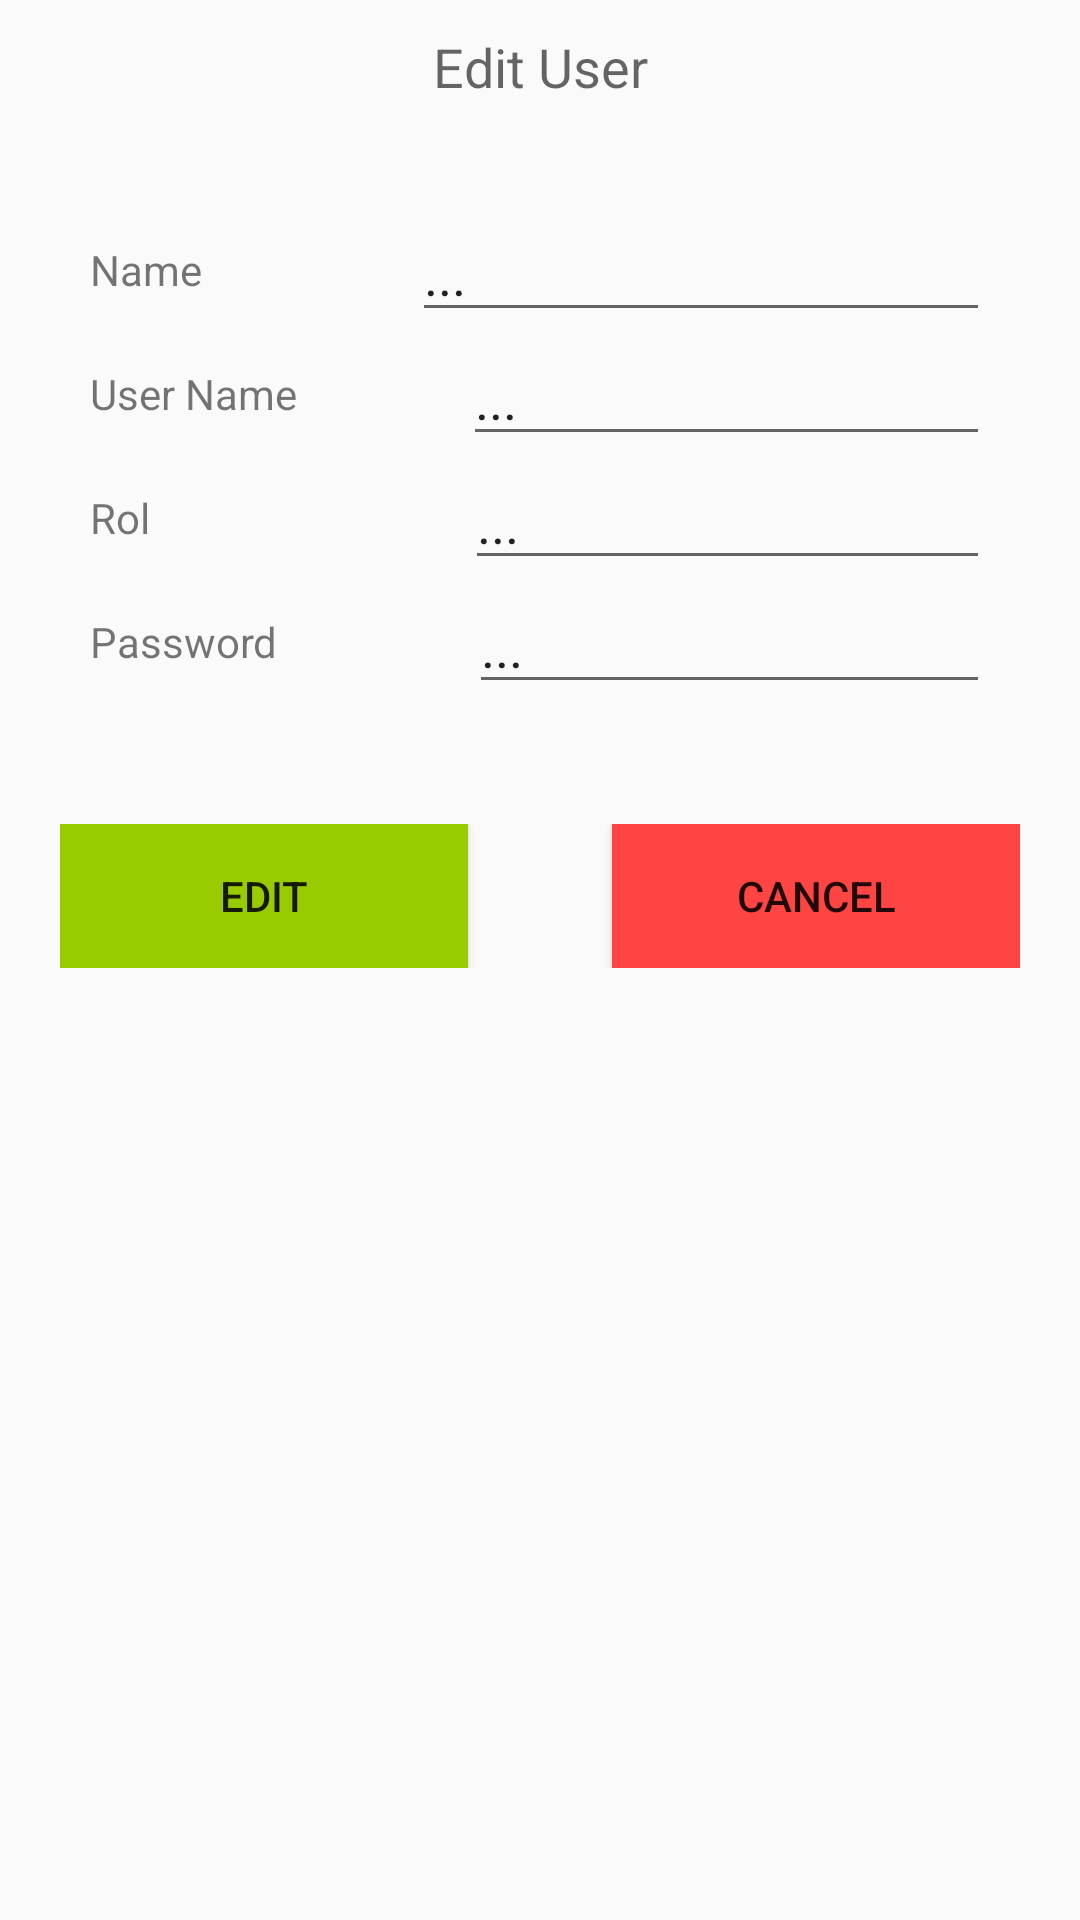

Here is an Android app screen rendered from its layout file. Give the layout XML and the strings, colors and styles it references.
<!-- AndroidManifest.xml: application theme Theme.ReserHub -->
<!-- res/layout/edit_user_dialog.xml -->
<?xml version="1.0" encoding="utf-8"?>
<androidx.constraintlayout.widget.ConstraintLayout xmlns:android="http://schemas.android.com/apk/res/android"
    xmlns:app="http://schemas.android.com/apk/res-auto"
    xmlns:tools="http://schemas.android.com/tools"
    android:id="@+id/DialogMain"
    android:layout_width="wrap_content"
    android:layout_height="wrap_content"
    android:background="#00FFFFFF">

    <LinearLayout
        android:id="@+id/DialogContainer"
        android:layout_width="350dp"
        android:layout_height="wrap_content"
        android:orientation="vertical"
        app:layout_constraintEnd_toEndOf="parent"
        app:layout_constraintStart_toStartOf="parent"
        app:layout_constraintTop_toTopOf="parent">

        <TextView
            android:id="@+id/textView"
            android:layout_width="match_parent"
            android:layout_height="wrap_content"
            android:layout_gravity="center"
            android:gravity="center"
            android:padding="10dp"
            android:text="@string/EditUser"
            android:textAppearance="@style/TextAppearance.AppCompat.Medium" />

        <LinearLayout
            android:layout_width="match_parent"
            android:layout_height="wrap_content"
            android:orientation="vertical"
            android:padding="25dp">

            <LinearLayout
                android:layout_width="match_parent"
                android:layout_height="wrap_content"
                android:gravity="center"
                android:orientation="horizontal">

                <TextView
                    android:id="@+id/nameField"
                    android:layout_width="wrap_content"
                    android:layout_height="wrap_content"
                    android:text="@string/NameField" />

                <EditText
                    android:id="@+id/nameField"
                    android:layout_width="match_parent"
                    android:layout_height="wrap_content"
                    android:layout_marginStart="70dp"
                    android:autofillHints="Name"
                    android:ems="10"
                    android:hint="@string/NameInput"
                    android:inputType="text"
                    android:labelFor="@id/nameField"
                    android:text="@string/NonText" />
            </LinearLayout>

            <LinearLayout
                android:layout_width="match_parent"
                android:layout_height="wrap_content"
                android:gravity="center"
                android:orientation="horizontal">

                <TextView
                    android:id="@+id/userNameField"
                    android:layout_width="wrap_content"
                    android:layout_height="wrap_content"
                    android:layout_weight="1"
                    android:text="@string/UserNameField" />

                <EditText
                    android:id="@+id/userNameInput"
                    android:layout_width="120dp"
                    android:layout_height="wrap_content"
                    android:layout_weight="1"
                    android:autofillHints="User Name"
                    android:ems="10"
                    android:inputType="text"
                    android:labelFor="@id/userNameField"
                    android:text="@string/NonText" />

            </LinearLayout>

            <LinearLayout
                android:layout_width="match_parent"
                android:layout_height="wrap_content"
                android:gravity="center"
                android:orientation="horizontal">

                <TextView
                    android:id="@+id/rolField"
                    android:layout_width="wrap_content"
                    android:layout_height="wrap_content"
                    android:layout_weight="1"
                    android:text="@string/RolHeader" />

                <EditText
                    android:id="@+id/rolInput"
                    android:layout_width="70dp"
                    android:layout_height="wrap_content"
                    android:layout_weight="1"
                    android:autofillHints="Rol"
                    android:ems="10"
                    android:inputType="text"
                    android:labelFor="@id/rolField"
                    android:text="@string/NonText" />

            </LinearLayout>

            <LinearLayout
                android:layout_width="match_parent"
                android:layout_height="wrap_content"
                android:gravity="center"
                android:orientation="horizontal">

                <TextView
                    android:id="@+id/passField"
                    android:layout_width="wrap_content"
                    android:layout_height="wrap_content"
                    android:layout_weight="1"
                    android:text="@string/PasswordField" />

                <EditText
                    android:id="@+id/passInput"
                    android:layout_width="110dp"
                    android:layout_height="wrap_content"
                    android:layout_weight="1"
                    android:autofillHints="Password"
                    android:ems="10"
                    android:inputType="text"
                    android:labelFor="@id/passField"
                    android:text="@string/NonText" />

            </LinearLayout>

        </LinearLayout>

        <LinearLayout
            android:layout_width="match_parent"
            android:layout_height="wrap_content"
            android:gravity="center"
            android:orientation="horizontal"
            android:padding="15dp">

            <Button
                android:id="@+id/createBtnAction"
                android:layout_width="wrap_content"
                android:layout_height="wrap_content"
                android:layout_weight="1"
                android:background="@android:color/holo_green_light"
                android:text="@string/EditText" />

            <Space
                android:layout_width="wrap_content"
                android:layout_height="wrap_content"
                android:layout_weight="1" />

            <Button
                android:id="@+id/deleteBtnAction"
                android:layout_width="wrap_content"
                android:layout_height="wrap_content"
                android:layout_weight="1"
                android:background="@android:color/holo_red_light"
                android:text="@string/CancelText" />
        </LinearLayout>


    </LinearLayout>

</androidx.constraintlayout.widget.ConstraintLayout>
<!-- resources referenced by this layout -->
<resources>
  <string name="CancelText">Cancel</string>
  <string name="EditText">Edit</string>
  <string name="EditUser">Edit User</string>
  <string name="NameField">Name</string>
  <string name="NameInput">Pepito...</string>
  <string name="NonText">...</string>
  <string name="PasswordField">Password</string>
  <string name="RolHeader">Rol</string>
  <string name="UserNameField">User Name</string>
  <style name="Theme.ReserHub" parent="android:Theme.Material.Light.NoActionBar" />
</resources>
